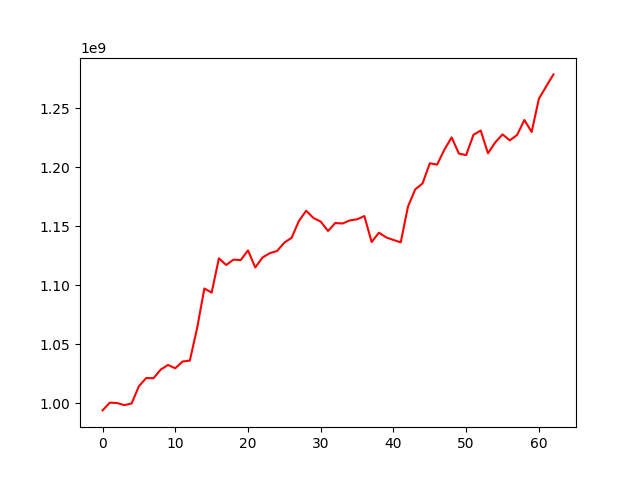

Source data for this figure (header and first rows):
, 0
0, 993861842
1, 1000431685
2, 1000115042
3, 998331750
4, 999743151
5, 1014387418
6, 1021295545
7, 1021109121
8, 1028444957
9, 1032386195
10, 1029553531
11, 1035292280
12, 1036046148
13, 1063487124
14, 1097170911
15, 1093695917
16, 1122737447
17, 1117129309
18, 1121584744
19, 1121268684
20, 1129449832
21, 1115008956
22, 1123478273
23, 1127107825
24, 1128992737
25, 1136065386
26, 1140197421
27, 1154412665
28, 1163089298
29, 1156927240
30, 1153882177
31, 1145932085
32, 1152686301
33, 1152259217
34, 1154862152
35, 1155802584
36, 1158563308
37, 1136570698
38, 1144488535
39, 1140489799
40, 1138319653
41, 1136313442
42, 1166653180
43, 1181221178
44, 1186184592
45, 1203288604
46, 1202145197
47, 1214806519
48, 1225246516
49, 1211481722
50, 1210246506
51, 1227455311
52, 1231044588
53, 1211699645
54, 1221056665
55, 1227765450
56, 1222724365
57, 1227304908
58, 1240011202
59, 1229813461
... 3 more rows
